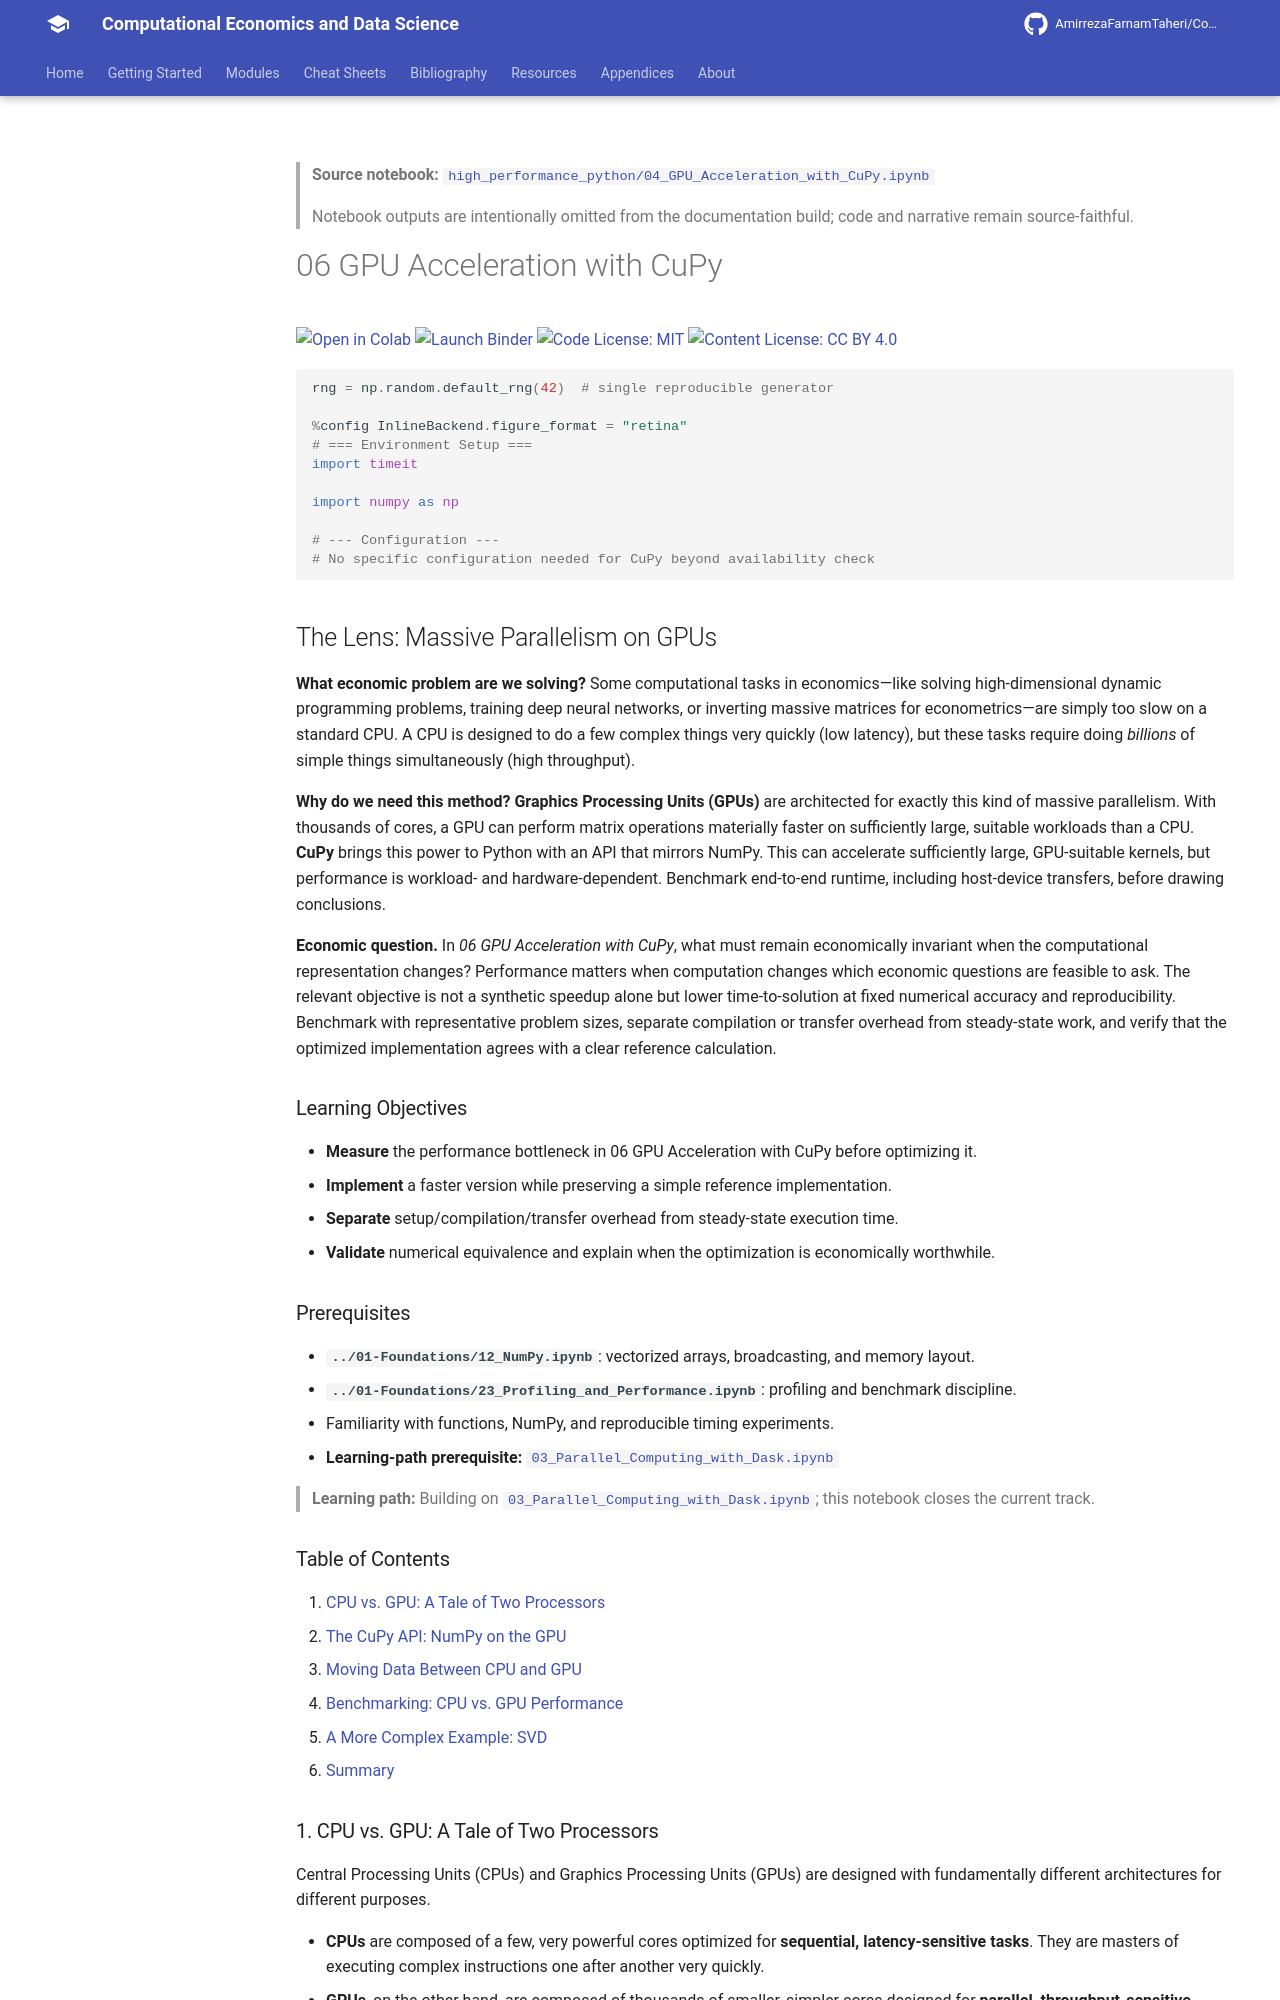

repository: AmirrezaFarnamTaheri/Computational-Economics-and-Data-Science · page: notebooks/high_performance_python/04_GPU_Acceleration_with_CuPy/index.html · generator: mkdocs

<!-- AUTO-GENERATED by scripts/notebooks_to_docs.py; edit the notebook source instead. -->

> **Source notebook:** [`high_performance_python/04_GPU_Acceleration_with_CuPy.ipynb`](https://github.com/AmirrezaFarnamTaheri/Computational-Economics-and-Data-Science/blob/main/high_performance_python/04_GPU_Acceleration_with_CuPy.ipynb)

> Notebook outputs are intentionally omitted from the documentation build; code and narrative remain source-faithful.

# 06 GPU Acceleration with CuPy

[![Open in Colab](https://colab.research.google.com/assets/colab-badge.svg)](https://colab.research.google.com/github/AmirrezaFarnamTaheri/Computational-Economics-and-Data-Science/blob/main/high_performance_python/04_GPU_Acceleration_with_CuPy.ipynb) [![Launch Binder](https://mybinder.org/badge_logo.svg)](https://mybinder.org/v2/gh/AmirrezaFarnamTaheri/Computational-Economics-and-Data-Science/main?filepath=high_performance_python/04_GPU_Acceleration_with_CuPy.ipynb) [![Code License: MIT](https://img.shields.io/badge/Code%20License-MIT-yellow.svg)](https://raw.githubusercontent.com/AmirrezaFarnamTaheri/Computational-Economics-and-Data-Science/main/LICENSE) [![Content License: CC BY 4.0](https://img.shields.io/badge/Content%20License-CC%20BY%204.0-blue.svg)](https://creativecommons.org/licenses/by/4.0/)

```python
rng = np.random.default_rng(42)  # single reproducible generator

%config InlineBackend.figure_format = "retina"
# === Environment Setup ===
import timeit

import numpy as np

# --- Configuration ---
# No specific configuration needed for CuPy beyond availability check
```

## The Lens: Massive Parallelism on GPUs
**What economic problem are we solving?**
Some computational tasks in economics—like solving high-dimensional dynamic programming problems, training deep neural networks, or inverting massive matrices for econometrics—are simply too slow on a standard CPU. A CPU is designed to do a few complex things very quickly (low latency), but these tasks require doing *billions* of simple things simultaneously (high throughput).

**Why do we need this method?**
**Graphics Processing Units (GPUs)** are architected for exactly this kind of massive parallelism. With thousands of cores, a GPU can perform matrix operations materially faster on sufficiently large, suitable workloads than a CPU. **CuPy** brings this power to Python with an API that mirrors NumPy. This can accelerate sufficiently large, GPU-suitable kernels, but performance is workload- and hardware-dependent. Benchmark end-to-end runtime, including host-device transfers, before drawing conclusions.

**Economic question.** In *06 GPU Acceleration with CuPy*, what must remain economically invariant when the computational representation changes? Performance matters when computation changes which economic questions are feasible to ask. The relevant objective is not a synthetic speedup alone but lower time-to-solution at fixed numerical accuracy and reproducibility. Benchmark with representative problem sizes, separate compilation or transfer overhead from steady-state work, and verify that the optimized implementation agrees with a clear reference calculation.

### Learning Objectives
- **Measure** the performance bottleneck in 06 GPU Acceleration with CuPy before optimizing it.
- **Implement** a faster version while preserving a simple reference implementation.
- **Separate** setup/compilation/transfer overhead from steady-state execution time.
- **Validate** numerical equivalence and explain when the optimization is economically worthwhile.

### Prerequisites
- **`../01-Foundations/12_NumPy.ipynb`**: vectorized arrays, broadcasting, and memory layout.
- **`../01-Foundations/23_Profiling_and_Performance.ipynb`**: profiling and benchmark discipline.
- Familiarity with functions, NumPy, and reproducible timing experiments.
* **Learning-path prerequisite:** [`03_Parallel_Computing_with_Dask.ipynb`](https://github.com/AmirrezaFarnamTaheri/Computational-Economics-and-Data-Science/blob/main/high_performance_python/03_Parallel_Computing_with_Dask.ipynb)

> **Learning path:** Building on [`03_Parallel_Computing_with_Dask.ipynb`](https://github.com/AmirrezaFarnamTaheri/Computational-Economics-and-Data-Science/blob/main/high_performance_python/03_Parallel_Computing_with_Dask.ipynb); this notebook closes the current track.
